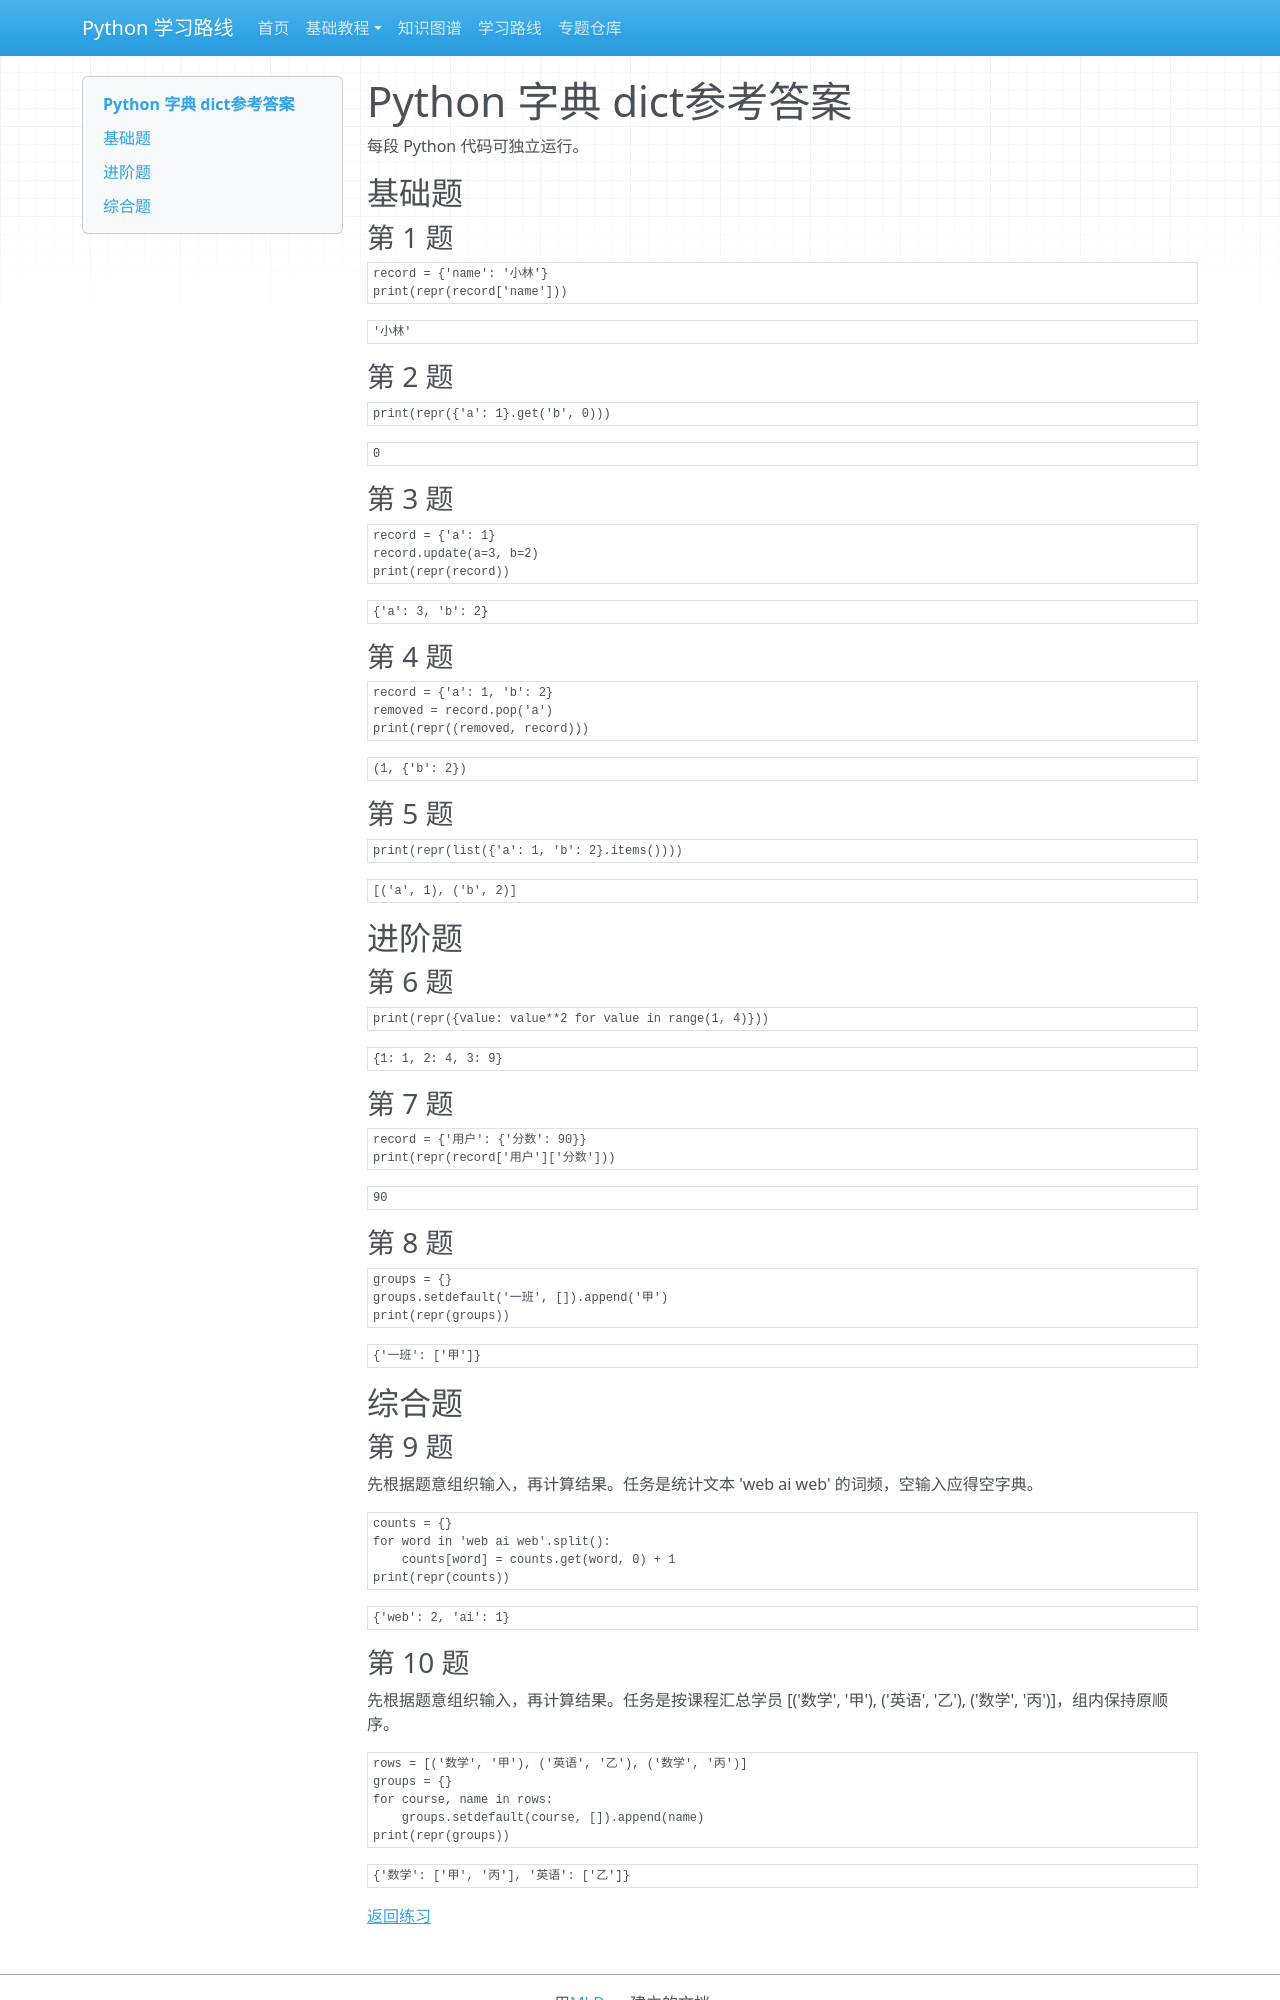

repository: zyy-stu/python-learning-roadmap · page: tutorials/basic/solutions/08-dict/index.html · generator: mkdocs

# Python 字典 dict参考答案

每段 Python 代码可独立运行。

## 基础题

### 第 1 题

```python
record = {'name': '小林'}
print(repr(record['name']))
```

```text
'小林'
```

### 第 2 题

```python
print(repr({'a': 1}.get('b', 0)))
```

```text
0
```

### 第 3 题

```python
record = {'a': 1}
record.update(a=3, b=2)
print(repr(record))
```

```text
{'a': 3, 'b': 2}
```

### 第 4 题

```python
record = {'a': 1, 'b': 2}
removed = record.pop('a')
print(repr((removed, record)))
```

```text
(1, {'b': 2})
```

### 第 5 题

```python
print(repr(list({'a': 1, 'b': 2}.items())))
```

```text
[('a', 1), ('b', 2)]
```

## 进阶题

### 第 6 题

```python
print(repr({value: value**2 for value in range(1, 4)}))
```

```text
{1: 1, 2: 4, 3: 9}
```

### 第 7 题

```python
record = {'用户': {'分数': 90}}
print(repr(record['用户']['分数']))
```

```text
90
```

### 第 8 题

```python
groups = {}
groups.setdefault('一班', []).append('甲')
print(repr(groups))
```

```text
{'一班': ['甲']}
```

## 综合题

### 第 9 题

先根据题意组织输入，再计算结果。任务是统计文本 'web ai web' 的词频，空输入应得空字典。

```python
counts = {}
for word in 'web ai web'.split():
    counts[word] = counts.get(word, 0) + 1
print(repr(counts))
```

```text
{'web': 2, 'ai': 1}
```
